Run: headless pygame with SDL's dummy video driver; simulated clock (each Clock.tick advances the game by its frame time, no real sleeping); random seed 0; keys injected as events and as key.get_pressed() state; no mouse input.
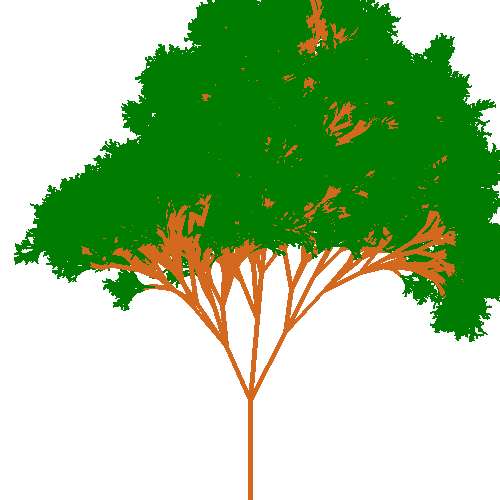
Frame 1 of 4 · flips 1–60 · no input
Frame 2 of 4 · flips 61–180 · tapped SPACE, RETURN · held RIGHT (→), D · screen unchanged from frame 1, image omitted
Frame 3 of 4 · flips 181–300 · held DOWN (↓), S · screen unchanged from frame 2, image omitted
Frame 4 of 4 · flips 301–420 · held LEFT (←), A, UP (↑), W · screen unchanged from frame 3, image omitted

The pygame program that drew these frames:

import pygame,math
import random
import time
pygame.init()

screen=pygame.display.set_mode((500,500))
pygame.display.set_caption("Tree")
background=pygame.Surface(screen.get_size())
background=background.convert()
background.fill((255,255,255))
kg=True
clock=pygame.time.Clock()

def draw(x,y,l,a):
	y1 = y - l * math.sin(math.radians(a))
	x1 = x + l * math.cos(math.radians(a))
	if l>2:
		if l<10:
			col = (0,125,0)
			w = 2
		else:
			col = (210,105,30)
			w = 5
		
		pygame.draw.line(background,col,(x,y),(x1,y1),w)
		'''
		screen.blit(background,(0,0))
		pygame.display.flip()
		'''
		cho1 = [a+30,a+15,]
		cho2 = [a-30,a-15]
		cho = cho1+cho2
		for i in range(random.randint(2,4)):
			draw(x1,y1,l*random.randint(50,90)/100,a+random.randint(-30,30))

		'''
		draw(x1,y1,l*random.randint(50,90)/100,a+30)
		draw(x1,y1,l*random.randint(50,90)/100,a-30)
		'''


draw(250,500,100,90)
c = 0
while kg:
	clock.tick(100)
	for even in pygame.event.get():
		if even.type==pygame.QUIT:
			kg=False
	
	#pygame.draw.line(background,x[0],x[1],x[2],2)
	screen.blit(background,(0,0))
	pygame.display.flip()
pygame.quit()
